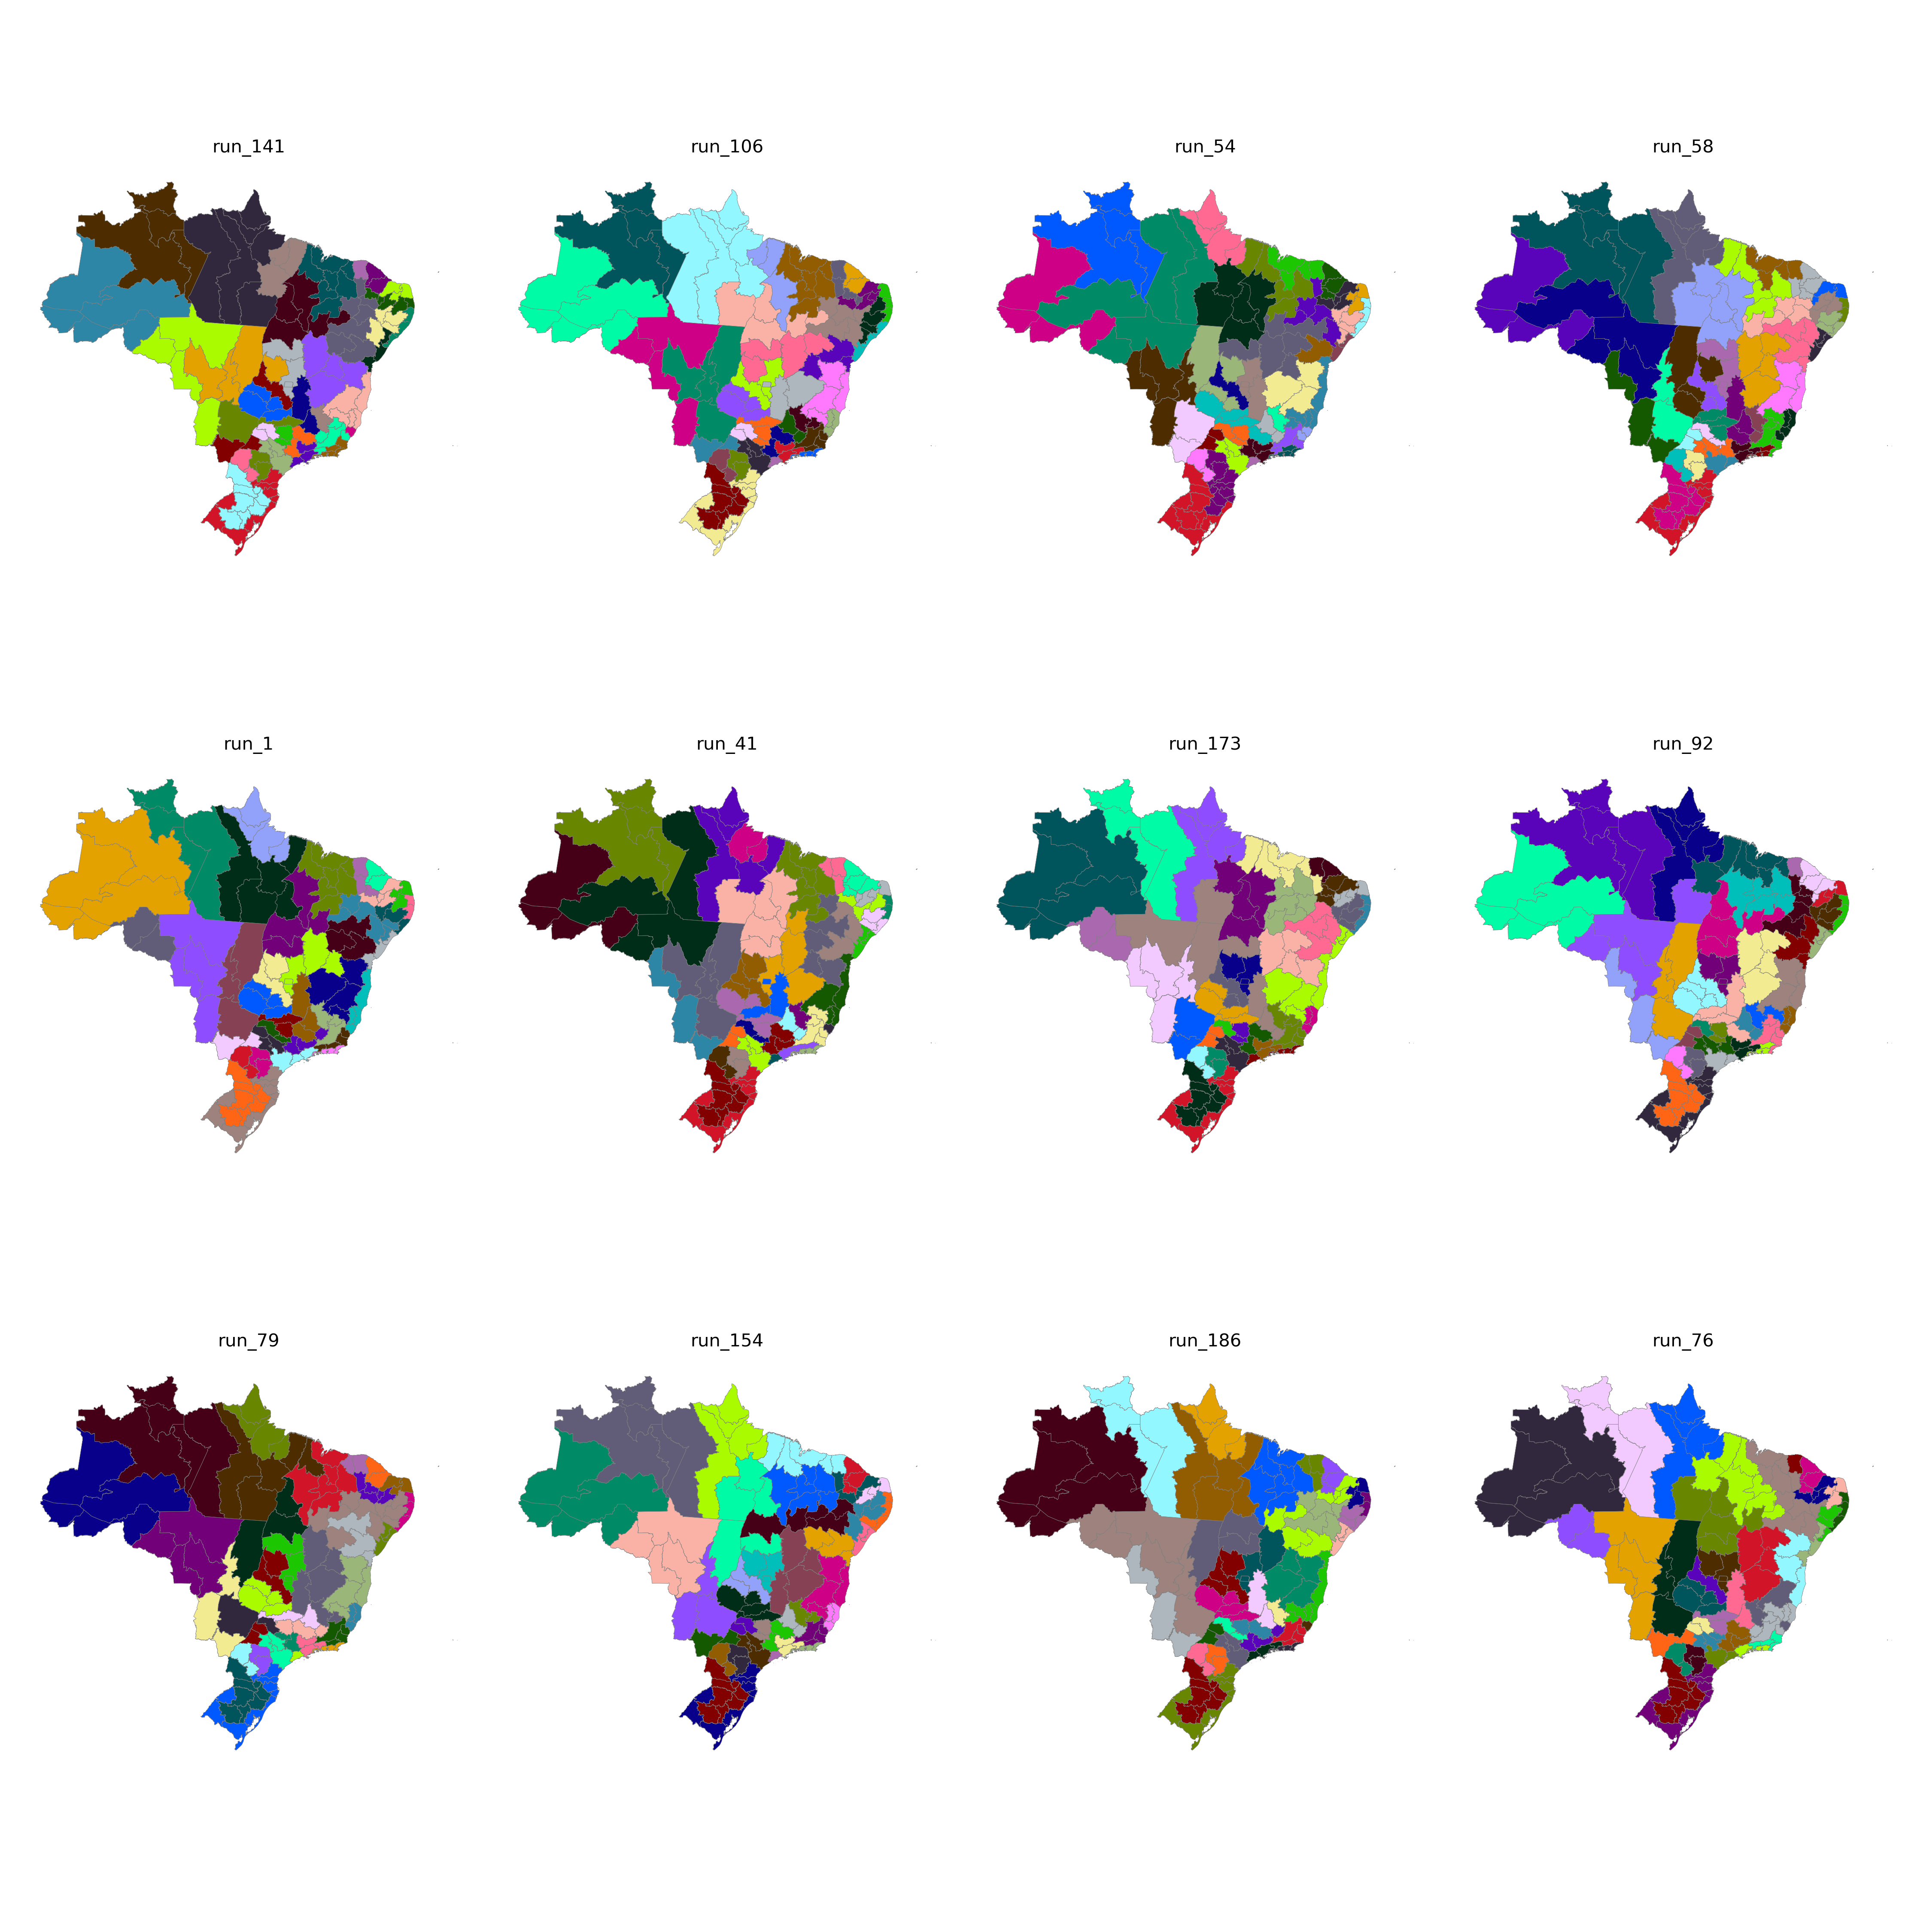

Data behind this chart, as committed beside it:
CD_RGINT, cluster
1101, 11
1102, 24
1201, 11
1202, 11
1301, 10
1302, 11
1303, 11
1304, 10
1401, 10
1402, 10
1501, 29
1502, 29
1503, 9
1504, 27
1505, 9
1506, 9
1507, 9
1601, 9
1602, 9
1701, 27
1702, 27
1703, 3
2101, 28
2102, 30
2103, 30
2104, 30
2105, 27
2201, 30
2202, 28
2203, 30
2204, 27
2205, 26
2206, 27
2301, 12
2302, 12
2303, 12
2304, 13
2305, 13
2306, 28
2401, 14
2402, 14
2403, 13
2501, 2
2502, 15
2503, 14
2504, 13
2601, 2
2602, 15
2603, 15
2604, 26
2701, 2
2702, 2
2801, 16
2802, 16
2901, 16
2902, 16
2903, 21
2904, 22
2905, 22
2906, 3
... 73 more rows
